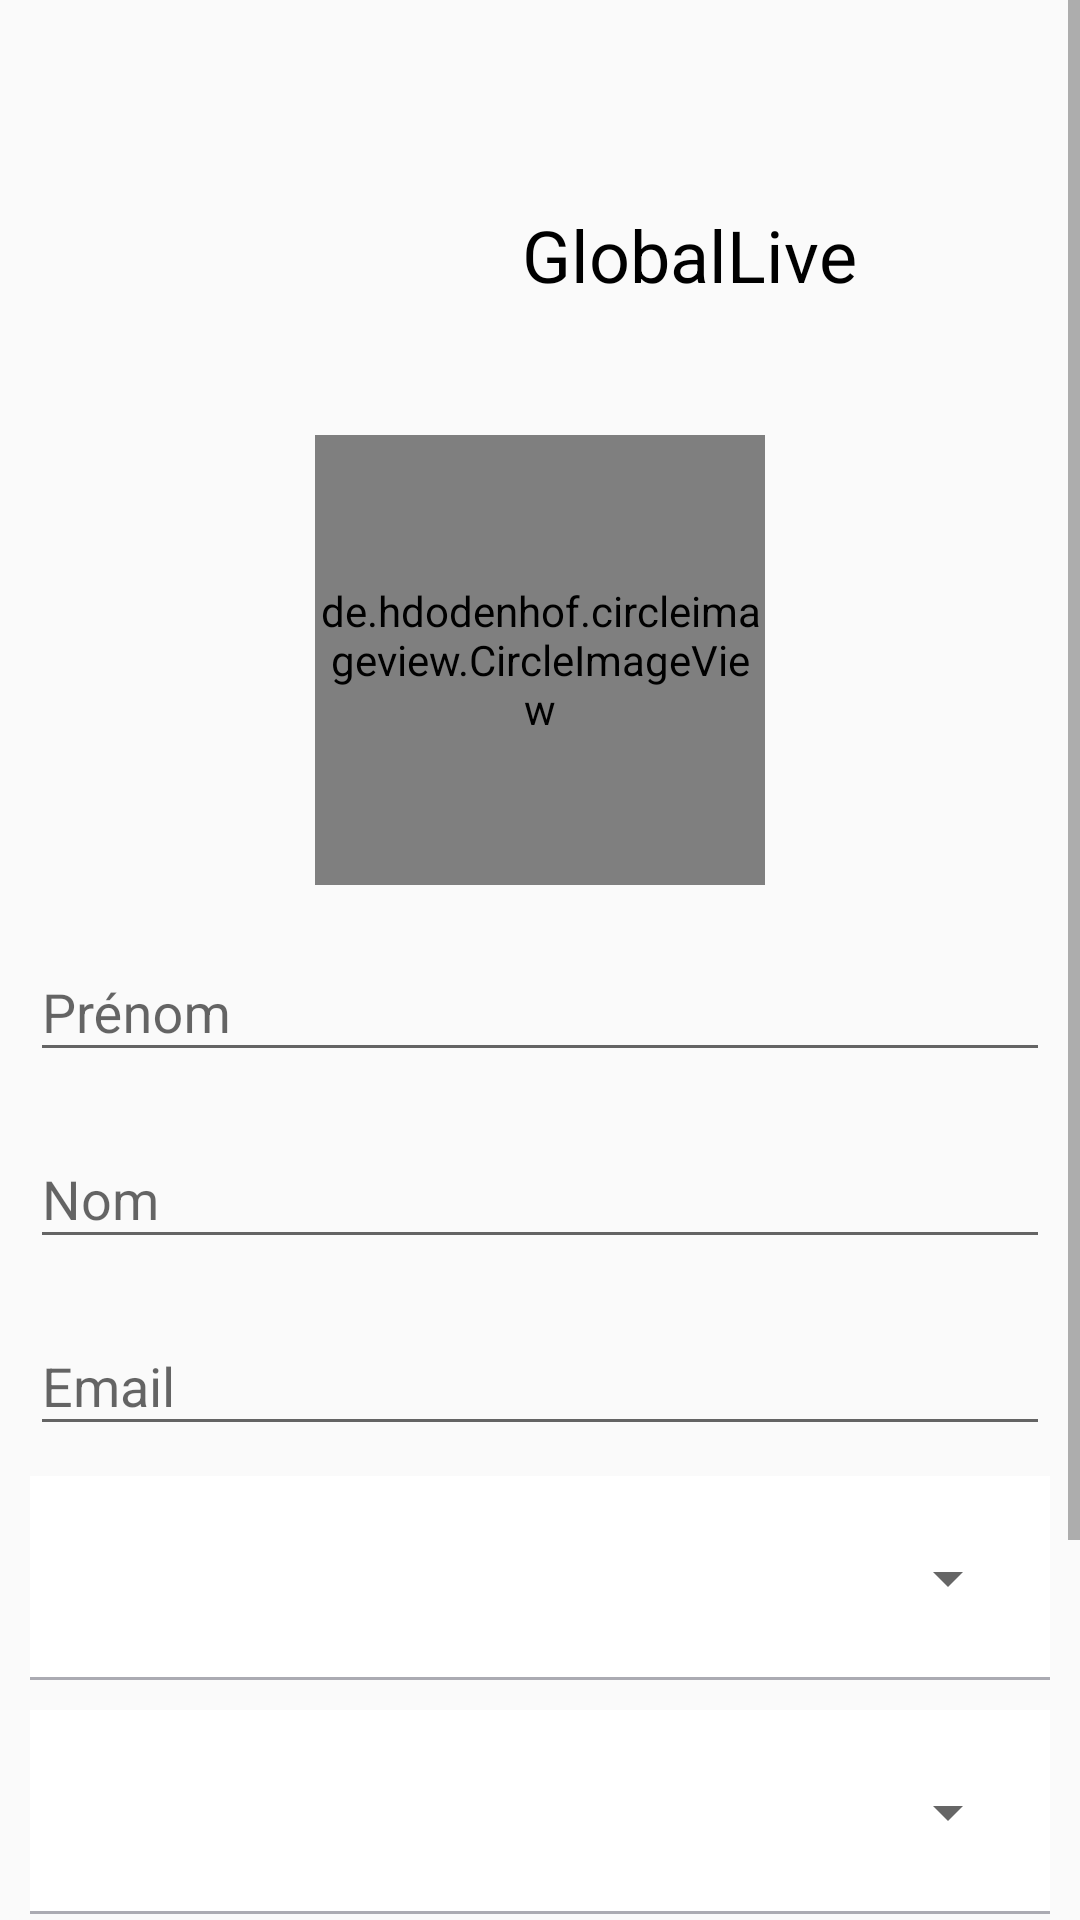

Write the Android layout XML for this screen, with the resource values it uses.
<!-- AndroidManifest.xml: activity theme Theme.AppCompat.Light.NoActionBar -->
<!-- res/layout/fragment_user_form.xml -->
<?xml version="1.0" encoding="utf-8"?>
<ScrollView xmlns:android="http://schemas.android.com/apk/res/android"
    xmlns:tools="http://schemas.android.com/tools"
    android:layout_width="match_parent"
    android:layout_height="match_parent"
    android:fillViewport="true"
    xmlns:app="http://schemas.android.com/apk/res-auto"
    >


    <LinearLayout
        android:id="@+id/UserFormMainLayout"
        android:layout_width="match_parent"
        android:layout_height="match_parent"
        android:orientation="vertical"
        android:layout_marginTop="20dp"
        tools:context=".tabs.FormEventActivity">

        <include
            android:id="@+id/headerInclude"
            layout="@layout/layout_header"
            android:layout_width="match_parent"
            android:layout_height="wrap_content" />

        <de.hdodenhof.circleimageview.CircleImageView
            xmlns:app="http://schemas.android.com/apk/res-auto"
            android:id="@+id/imageViewUser"
            android:layout_marginTop="10dp"
            android:layout_width="150dp"
            android:layout_height="150dp"
            android:layout_gravity="center"
            android:src="@drawable/man"
            app:civ_border_color="@color/white"
            app:civ_border_width="2dp" />

        <com.google.android.material.textfield.TextInputLayout
            android:layout_marginTop="10dp"
            android:hint="Prénom"
            android:layout_width="match_parent"
            android:layout_height="wrap_content"
            android:layout_gravity="center"
            android:theme="@style/GLTextInputLayout"
            app:endIconMode="clear_text">

            <EditText
                android:id="@+id/UserFormFirstName"
                android:layout_width="match_parent"
                android:layout_height="wrap_content"
                android:layout_gravity="center"
                android:layout_marginRight="10dp"
                android:layout_marginLeft="10dp"
                />
        </com.google.android.material.textfield.TextInputLayout>

        <com.google.android.material.textfield.TextInputLayout
            android:layout_marginTop="10dp"
            android:hint="Nom"
            android:layout_width="match_parent"
            android:layout_height="wrap_content"
            android:layout_gravity="center"
            android:theme="@style/GLTextInputLayout"
            app:endIconMode="clear_text">

            <EditText
                android:id="@+id/UserFormUserLastName"
                android:layout_width="match_parent"
                android:layout_height="wrap_content"
                android:layout_gravity="center"
                android:layout_marginRight="10dp"
                android:layout_marginLeft="10dp"
                />
        </com.google.android.material.textfield.TextInputLayout>

        <com.google.android.material.textfield.TextInputLayout
            android:layout_marginTop="10dp"
            android:hint="Email"
            android:layout_width="match_parent"
            android:layout_height="wrap_content"
            android:layout_gravity="center"
            app:startIconDrawable="@drawable/ic_baseline_alternate_email_24"
            android:theme="@style/GLTextInputLayout"
            app:endIconMode="clear_text">

            <EditText
                android:id="@+id/UserFormUserEmail"
                android:layout_width="match_parent"
                android:layout_height="wrap_content"
                android:layout_gravity="center"
                android:layout_marginRight="10dp"
                android:layout_marginLeft="10dp"
                />
        </com.google.android.material.textfield.TextInputLayout>

        <RelativeLayout
            android:layout_width="match_parent"
            android:layout_height="wrap_content"
            android:layout_marginRight="10dp"
            android:layout_marginLeft="10dp"
            android:layout_marginTop="10dp"
            android:background="@drawable/spinner_bg">
        <Spinner
            android:id="@+id/spinnerUserProfils"
            app:startIconDrawable="@drawable/ic_baseline_alternate_email_24"
            style="@style/Widget.AppCompat.Spinner"
            android:layout_width="match_parent"
            android:layout_height="?attr/dropdownListPreferredItemHeight"
            android:layout_margin="10dp"
            android:layout_marginStart="8dp"
            android:layout_marginTop="8dp"
            android:layout_marginEnd="8dp"
            android:dropDownWidth="match_parent"
            android:drawable="@drawable/abc_spinner_mtrl_am_alpha"
            android:dropDownVerticalOffset="?attr/dropdownListPreferredItemHeight"
            android:paddingRight="14dp"
            android:popupBackground="@android:color/white"
            android:popupElevation="3dp"
            android:stateListAnimator="@drawable/spinner_sla"
            app:layout_constraintEnd_toEndOf="parent"
            app:layout_constraintStart_toStartOf="parent"
            app:layout_constraintTop_toTopOf="parent" />
        </RelativeLayout>

        <RelativeLayout
            android:layout_width="match_parent"
            android:layout_height="wrap_content"
            android:layout_marginRight="10dp"
            android:layout_marginLeft="10dp"
            android:layout_marginTop="10dp"
            android:background="@drawable/spinner_bg">
            <Spinner
                android:id="@+id/spinnerUserGender"
                style="@style/Widget.AppCompat.Spinner"
                android:layout_width="match_parent"
                android:layout_height="?attr/dropdownListPreferredItemHeight"
                android:layout_margin="10dp"
                android:layout_marginStart="8dp"
                android:layout_marginTop="8dp"
                android:layout_marginEnd="8dp"
                android:dropDownWidth="match_parent"
                android:drawable="@drawable/abc_spinner_mtrl_am_alpha"
                android:dropDownVerticalOffset="?attr/dropdownListPreferredItemHeight"
                android:paddingRight="14dp"
                android:popupBackground="@android:color/white"
                android:popupElevation="3dp"
                android:stateListAnimator="@drawable/spinner_sla"
                app:layout_constraintEnd_toEndOf="parent"
                app:layout_constraintStart_toStartOf="parent"
                app:layout_constraintTop_toTopOf="parent" />
        </RelativeLayout>

        <androidx.constraintlayout.widget.ConstraintLayout
            xmlns:android="http://schemas.android.com/apk/res/android"
            xmlns:app="http://schemas.android.com/apk/res-auto"
            xmlns:tools="http://schemas.android.com/tools"
            android:layout_height="wrap_content"
            android:layout_width="match_parent">

            <Button
                android:id="@+id/submitUser"
                android:layout_width="match_parent"
                android:layout_height="70dp"
                android:layout_gravity="center"
                android:layout_marginRight="10dp"
                android:layout_marginLeft="10dp"
                android:layout_marginTop="20dp"
                android:backgroundTint="@color/bluegloballive"
                android:textColor="@color/white"
                android:text="Ajouter"
                android:drawableTint="@color/white"
                app:layout_constraintBottom_toBottomOf="parent"
                app:layout_constraintEnd_toEndOf="parent"
                android:layout_alignParentBottom="true"
                />



        </androidx.constraintlayout.widget.ConstraintLayout>

        <androidx.constraintlayout.widget.ConstraintLayout
            xmlns:android="http://schemas.android.com/apk/res/android"
            xmlns:app="http://schemas.android.com/apk/res-auto"
            xmlns:tools="http://schemas.android.com/tools"
            android:layout_height="wrap_content"
            android:layout_width="match_parent">

            <Button
                android:id="@+id/deleteUser"
                android:layout_width="match_parent"
                android:layout_height="70dp"
                android:layout_gravity="center"
                android:layout_marginRight="10dp"
                android:layout_marginLeft="10dp"
                android:layout_marginTop="20dp"
                android:textColor="@color/white"
                android:backgroundTint="@color/trash"
                android:text="Supprimer"
                android:drawableTint="@color/white"
                app:layout_constraintBottom_toBottomOf="parent"
                app:layout_constraintEnd_toEndOf="parent"
                android:layout_alignParentBottom="true"
                android:layout_marginBottom="20dp"/>



        </androidx.constraintlayout.widget.ConstraintLayout>
    </LinearLayout>
</ScrollView>
<!-- res/layout/layout_header.xml (included above) -->
<?xml version="1.0" encoding="utf-8"?>
<RelativeLayout
    xmlns:android="http://schemas.android.com/apk/res/android"
    xmlns:app="http://schemas.android.com/apk/res-auto"
    android:layout_width="match_parent"
    android:layout_height="wrap_content"
    app:backgroundTint="@android:color/transparent">

    <RelativeLayout
        android:layout_width="match_parent"
        android:layout_height="wrap_content"
        android:layout_marginTop="15dp"
        android:backgroundTint="@android:color/transparent">
        <ImageView
            android:id="@+id/imageRetour"
            android:visibility="gone"
            android:layout_width="40dp"
            android:layout_height="40dp"
            android:layout_centerVertical="true"
            android:layout_marginStart="5dp"
            android:background="?attr/selectableItemBackgroundBorderless"
            android:src="@drawable/ic_back_arrow"/>

        <LinearLayout
            android:layout_width="wrap_content"
            android:layout_height="wrap_content"
            android:orientation="horizontal"
            android:layout_centerInParent="true"
            >


        <ImageView
            android:id="@+id/imageViewLogoGL"
            android:layout_width="100dp"
            android:layout_height="100dp"
            app:srcCompat="@drawable/logo_bleurouge"
            />

        <TextView
            android:id="@+id/textViewTitle"
            android:layout_width="wrap_content"
            android:layout_height="wrap_content"
            android:layout_gravity="center"
            android:text="GlobalLive"
            android:textSize="24sp"
            android:textColor="@android:color/black"/>

        </LinearLayout>
    </RelativeLayout>

</RelativeLayout>
<!-- resources referenced by this layout -->
<resources>
  <color name="bluegloballive">#2E86DE</color>
  <color name="trash">#ff3d50</color>
  <color name="white">#FFFFFFFF</color>
  <!-- drawable logo_bleurouge: png bitmap (drawable-v24, 42584 bytes) -->
  <!-- drawable man: png bitmap (drawable, 28453 bytes) -->
  <!-- drawable spinner_bg (drawable) -->
  <?xml version="1.0" encoding="utf-8"?>
  <layer-list xmlns:android="http://schemas.android.com/apk/res/android">
  
      <item>
          <shape android:shape="rectangle" >
              <solid android:color="@color/white" />
          </shape>
      </item>
  
      <item android:top="-2dp" android:right="-2dp" android:left="-2dp">
          <shape>
              <solid android:color="@android:color/transparent" />
              <stroke
                  android:width="1dp"
                  android:color="#ababb2" />
          </shape>
      </item>
  
  </layer-list>
  <!-- drawable spinner_sla (drawable) -->
  <?xml version="1.0" encoding="utf-8"?>
  <selector xmlns:android="http://schemas.android.com/apk/res/android">
      <item android:state_pressed="true">
          <set>
              <objectAnimator
                  android:duration="@android:integer/config_mediumAnimTime"
                  android:propertyName="translationZ"
                  android:valueTo="5dp" />
          </set>
      </item>
      <item android:state_selected="true">
          <set>
              <objectAnimator
                  android:duration="@android:integer/config_shortAnimTime"
                  android:propertyName="translationZ"
                  android:valueTo="5dp" />
          </set>
      </item>
      <item>
          <set>
              <objectAnimator
                  android:duration="@android:integer/config_shortAnimTime"
                  android:propertyName="translationZ"
                  android:valueTo="0dp" />
          </set>
      </item>
  </selector>
  <style name="GLTextInputLayout">
          <item name="colorControlActivated">@color/bluegloballive</item>
          <item name="colorControlHighlight">@color/bluegloballive</item>
      </style>
</resources>
